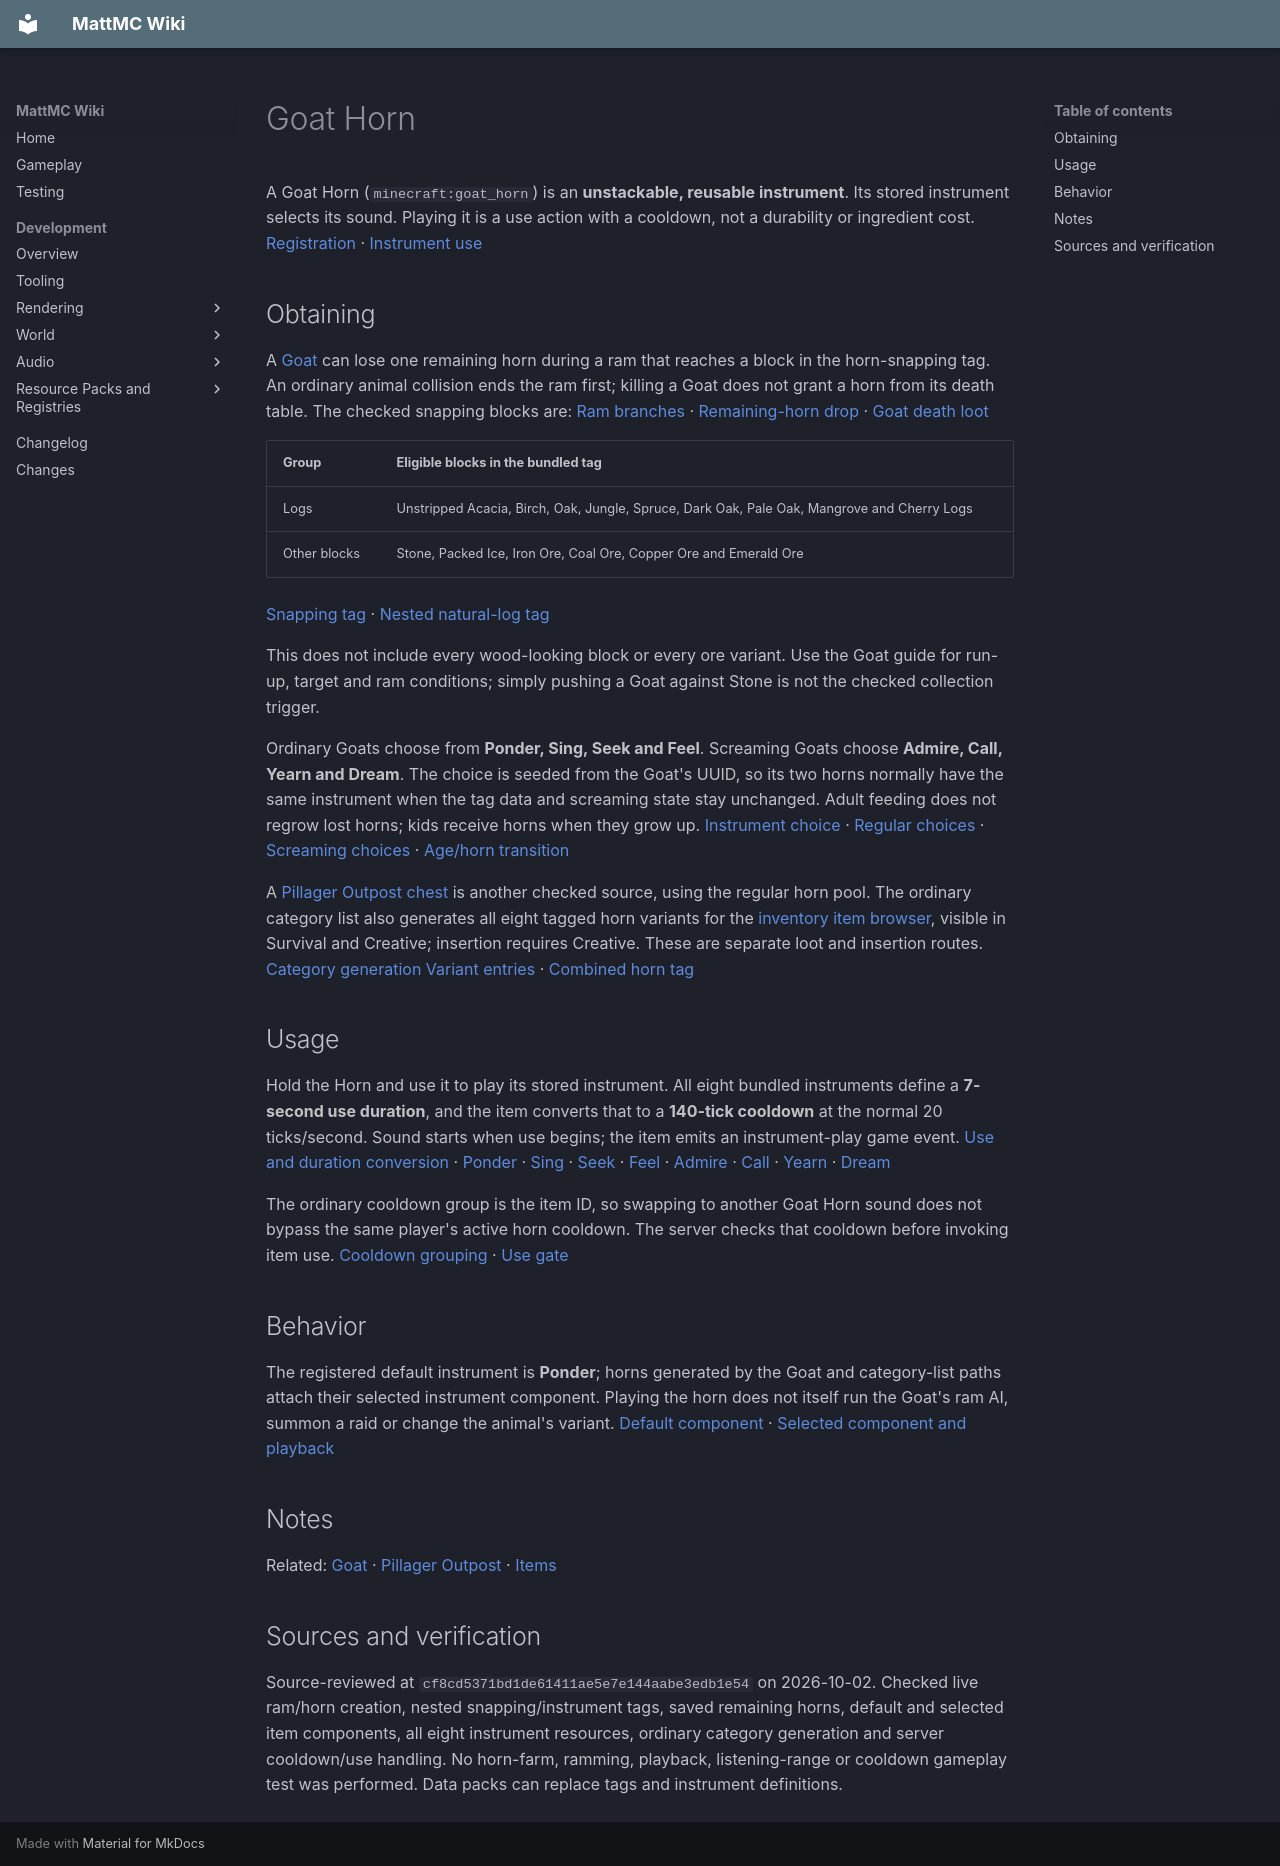

repository: HungLo2020/MattMC · page: gameplay/items/GoatHorn/index.html · generator: mkdocs

# Goat Horn

A Goat Horn (`minecraft:goat_horn`) is an **unstackable, reusable instrument**. Its stored instrument selects its sound. Playing it is a use action with a cooldown, not a durability or ingredient cost. [Registration][horn-reg] · [Instrument use][horn-use]

## Obtaining

A [Goat](../mobs/Goat.md#ramming-and-horn-collection) can lose one remaining horn during a ram that reaches a block in the horn-snapping tag. An ordinary animal collision ends the ram first; killing a Goat does not grant a horn from its death table. The checked snapping blocks are: [Ram branches][ram-hit] · [Remaining-horn drop][goat-horns] · [Goat death loot][goat-loot]

| Group | Eligible blocks in the bundled tag |
| --- | --- |
| Logs | Unstripped Acacia, Birch, Oak, Jungle, Spruce, Dark Oak, Pale Oak, Mangrove and Cherry Logs |
| Other blocks | Stone, Packed Ice, Iron Ore, Coal Ore, Copper Ore and Emerald Ore |

[Snapping tag][ram-blocks] · [Nested natural-log tag][logs]

This does not include every wood-looking block or every ore variant. Use the Goat guide for run-up, target and ram conditions; simply pushing a Goat against Stone is not the checked collection trigger.

Ordinary Goats choose from **Ponder, Sing, Seek and Feel**. Screaming Goats choose **Admire, Call, Yearn and Dream**. The choice is seeded from the Goat's UUID, so its two horns normally have the same instrument when the tag data and screaming state stay unchanged. Adult feeding does not regrow lost horns; kids receive horns when they grow up. [Instrument choice][goat-horn-choice] · [Regular choices][regular-horns] · [Screaming choices][screaming-horns] · [Age/horn transition][goat-health]

A [Pillager Outpost chest](../structures/PillagerOutpost.md#chest-rewards) is another checked source, using the regular horn pool. The ordinary category list also generates all eight tagged horn variants for the [inventory item browser](../mechanics/InventoryBrowser.md), visible in Survival and Creative; insertion requires Creative. These are separate loot and insertion routes. [Category generation][horn-entry] [Variant entries][horn-variants] · [Combined horn tag][all-horns]

## Usage

Hold the Horn and use it to play its stored instrument. All eight bundled instruments define a **7-second use duration**, and the item converts that to a **140-tick cooldown** at the normal 20 ticks/second. Sound starts when use begins; the item emits an instrument-play game event. [Use and duration conversion][horn-use] · [Ponder][horn-ponder] · [Sing][horn-sing] · [Seek][horn-seek] · [Feel][horn-feel] · [Admire][horn-admire] · [Call][horn-call] · [Yearn][horn-yearn] · [Dream][horn-dream]

The ordinary cooldown group is the item ID, so swapping to another Goat Horn sound does not bypass the same player's active horn cooldown. The server checks that cooldown before invoking item use. [Cooldown grouping][horn-cooldown] · [Use gate][horn-use-gate]

## Behavior

The registered default instrument is **Ponder**; horns generated by the Goat and category-list paths attach their selected instrument component. Playing the horn does not itself run the Goat's ram AI, summon a raid or change the animal's variant. [Default component][horn-reg] · [Selected component and playback][horn-use]

## Notes

Related: [Goat](../mobs/Goat.md) · [Pillager Outpost](../structures/PillagerOutpost.md) · [Items](Items.md)

## Sources and verification

Source-reviewed at `cf8cd5371bd1de61411ae5e7e144aabe3edb1e54` on 2026-10-02. Checked live ram/horn creation, nested snapping/instrument tags, saved remaining horns, default and selected item components, all eight instrument resources, ordinary category generation and server cooldown/use handling. No horn-farm, ramming, playback, listening-range or cooldown gameplay test was performed. Data packs can replace tags and instrument definitions.

[horn-reg]: https://github.com/HungLo2020/MattMC/blob/cf8cd5371bd1de61411ae5e7e144aabe3edb1e54/src/main/java/net/minecraft/world/item/Items.java#L2425-L2429
[horn-use]: https://github.com/HungLo2020/MattMC/blob/cf8cd5371bd1de61411ae5e7e144aabe3edb1e54/src/main/java/net/minecraft/world/item/InstrumentItem.java#L24-L66
[ram-hit]: https://github.com/HungLo2020/MattMC/blob/cf8cd5371bd1de61411ae5e7e144aabe3edb1e54/src/main/java/net/minecraft/world/entity/ai/behavior/RamTarget.java#L74-L124
[goat-horns]: https://github.com/HungLo2020/MattMC/blob/cf8cd5371bd1de61411ae5e7e144aabe3edb1e54/src/main/java/net/minecraft/world/entity/animal/goat/Goat.java#L317-L359
[goat-loot]: https://github.com/HungLo2020/MattMC/blob/cf8cd5371bd1de61411ae5e7e144aabe3edb1e54/src/main/resources/data/minecraft/loot_table/entities/goat.json#L1-L72
[ram-blocks]: https://github.com/HungLo2020/MattMC/blob/cf8cd5371bd1de61411ae5e7e144aabe3edb1e54/src/main/resources/data/minecraft/tags/block/snaps_goat_horn.json#L1-L11
[logs]: https://github.com/HungLo2020/MattMC/blob/cf8cd5371bd1de61411ae5e7e144aabe3edb1e54/src/main/resources/data/minecraft/tags/block/overworld_natural_logs.json#L1-L13
[goat-horn-choice]: https://github.com/HungLo2020/MattMC/blob/cf8cd5371bd1de61411ae5e7e144aabe3edb1e54/src/main/java/net/minecraft/world/entity/animal/goat/Goat.java#L105-L113
[regular-horns]: https://github.com/HungLo2020/MattMC/blob/cf8cd5371bd1de61411ae5e7e144aabe3edb1e54/src/main/resources/data/minecraft/tags/instrument/regular_goat_horns.json#L1-L8
[screaming-horns]: https://github.com/HungLo2020/MattMC/blob/cf8cd5371bd1de61411ae5e7e144aabe3edb1e54/src/main/resources/data/minecraft/tags/instrument/screaming_goat_horns.json#L1-L8
[goat-health]: https://github.com/HungLo2020/MattMC/blob/cf8cd5371bd1de61411ae5e7e144aabe3edb1e54/src/main/java/net/minecraft/world/entity/animal/goat/Goat.java#L126-L144
[horn-entry]: https://github.com/HungLo2020/MattMC/blob/cf8cd5371bd1de61411ae5e7e144aabe3edb1e54/src/main/java/net/minecraft/world/item/CreativeModeTabs.java#L1544-L1550
[horn-variants]: https://github.com/HungLo2020/MattMC/blob/cf8cd5371bd1de61411ae5e7e144aabe3edb1e54/src/main/java/net/minecraft/world/item/CreativeModeTabs.java#L2235-L2240
[all-horns]: https://github.com/HungLo2020/MattMC/blob/cf8cd5371bd1de61411ae5e7e144aabe3edb1e54/src/main/resources/data/minecraft/tags/instrument/goat_horns.json#L1-L6
[horn-ponder]: https://github.com/HungLo2020/MattMC/blob/cf8cd5371bd1de61411ae5e7e144aabe3edb1e54/src/main/resources/data/minecraft/instrument/ponder_goat_horn.json#L1-L8
[horn-sing]: https://github.com/HungLo2020/MattMC/blob/cf8cd5371bd1de61411ae5e7e144aabe3edb1e54/src/main/resources/data/minecraft/instrument/sing_goat_horn.json#L1-L8
[horn-seek]: https://github.com/HungLo2020/MattMC/blob/cf8cd5371bd1de61411ae5e7e144aabe3edb1e54/src/main/resources/data/minecraft/instrument/seek_goat_horn.json#L1-L8
[horn-feel]: https://github.com/HungLo2020/MattMC/blob/cf8cd5371bd1de61411ae5e7e144aabe3edb1e54/src/main/resources/data/minecraft/instrument/feel_goat_horn.json#L1-L8
[horn-admire]: https://github.com/HungLo2020/MattMC/blob/cf8cd5371bd1de61411ae5e7e144aabe3edb1e54/src/main/resources/data/minecraft/instrument/admire_goat_horn.json#L1-L8
[horn-call]: https://github.com/HungLo2020/MattMC/blob/cf8cd5371bd1de61411ae5e7e144aabe3edb1e54/src/main/resources/data/minecraft/instrument/call_goat_horn.json#L1-L8
[horn-yearn]: https://github.com/HungLo2020/MattMC/blob/cf8cd5371bd1de61411ae5e7e144aabe3edb1e54/src/main/resources/data/minecraft/instrument/yearn_goat_horn.json#L1-L8
[horn-dream]: https://github.com/HungLo2020/MattMC/blob/cf8cd5371bd1de61411ae5e7e144aabe3edb1e54/src/main/resources/data/minecraft/instrument/dream_goat_horn.json#L1-L8
[horn-cooldown]: https://github.com/HungLo2020/MattMC/blob/cf8cd5371bd1de61411ae5e7e144aabe3edb1e54/src/main/java/net/minecraft/world/item/ItemCooldowns.java#L48-L60
[horn-use-gate]: https://github.com/HungLo2020/MattMC/blob/cf8cd5371bd1de61411ae5e7e144aabe3edb1e54/src/main/java/net/minecraft/server/level/ServerPlayerGameMode.java#L300-L310
